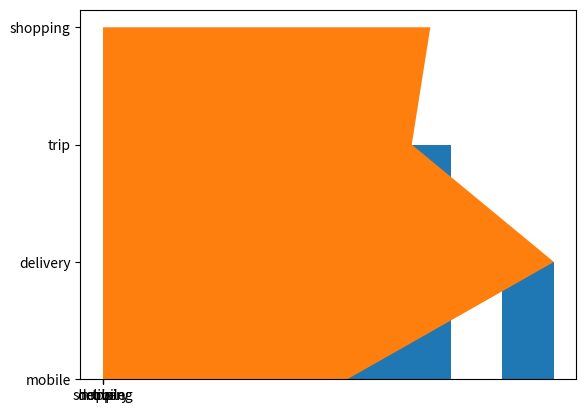

Write the Python code that produced this figure.
#Global

count = 0 
def add(a, b):
    global count #지역변수를 전역변수로
    c = a + b
    print(f"{a}+{b}={c}")
    count += 1

add(3,5)
add(10,14)
print(f"덧셈 횟수: {count}")

#모듈&라이브러리

import math #수학관련 기능 제공
print(math.gcd(15, 18))#최대공약수

import numpy as np
import matplotlib.pyplot as plt
import pandas as pd #as로 별칭을 지정하여 사용 가능


#146page

import matplotlib.pyplot as plt

item = ['mobile', 'delivery', 'trip', 'shopping']
cost = [75000, 138450, 94800, 100500]

#원그래프
#plt.pie(cost, labels=item, autopct='%.2f%%') #autopct는 백분율 표시, %.2f는 소수점 두 자리까지 표시
#막대그래프
#plt.bar(item, cost)
#막대그래프(가로)
#plt.barh(item, cost)
#선그래프
#plt.plot(item, cost)
#산점도
#plt.scatter(item, cost)
#히스토그램
plt.hist(cost, bins=4)#bins는 막대의 개수
#박스플롯
#plt.boxplot(cost)
#채우기 그래프
plt.fill_between(item, cost)
#채우기 그래프 x
plt.fill_betweenx(item, cost)
#바이오린플롯
#plt.violinplot(cost)
plt.show()
